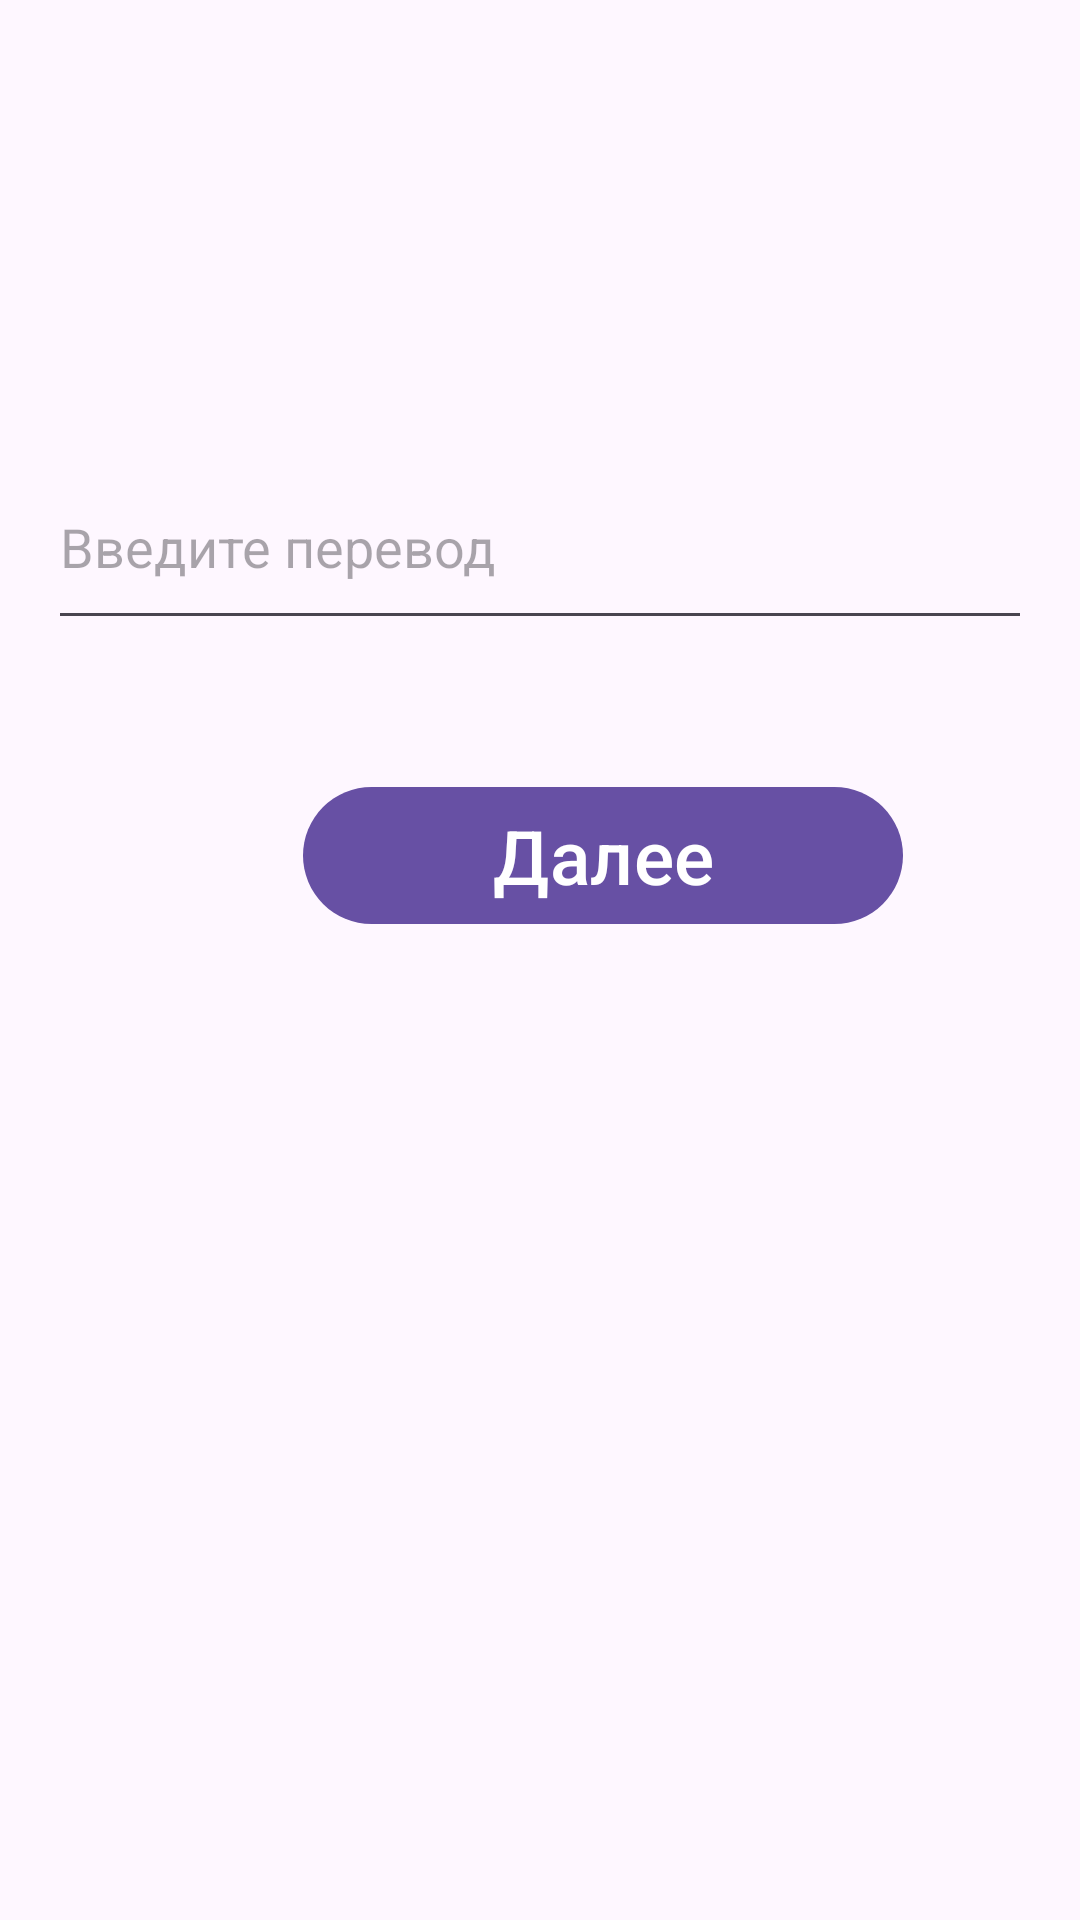

Android layout source for this screen:
<!-- AndroidManifest.xml: application theme Theme.Universal -->
<!-- res/layout/activity_test.xml -->
<LinearLayout xmlns:android="http://schemas.android.com/apk/res/android"
    android:layout_width="match_parent"
    android:layout_height="match_parent"
    android:orientation="vertical"
    android:padding="16dp">

    <RelativeLayout
        android:layout_width="match_parent"
        android:layout_height="90sp"
        android:id="@+id/otstup"
        />

    <TextView
        android:id="@+id/textViewWord"
        android:layout_width="wrap_content"
        android:layout_height="wrap_content"
        android:textStyle="bold"
        android:textSize="24sp"
        android:textAlignment="center"
        />

    <EditText
        android:layout_marginTop="10dp"
        android:id="@+id/editTextTranslation"
        android:layout_width="match_parent"
        android:layout_height="65dp"
        android:hint="Введите перевод" />

    <Button
        android:id="@+id/buttonSubmit"
        android:layout_width="200sp"
        android:layout_height="wrap_content"
        android:text="Далее"
        android:textSize="25sp"
        android:layout_marginHorizontal="85sp"
        android:layout_marginVertical="45sp" />

</LinearLayout>
<!-- resources referenced by this layout -->
<resources>
  <style name="Theme.Universal" parent="Base.Theme.Universal" />
  <style name="Base.Theme.Universal" parent="Theme.Material3.Light.NoActionBar">
          
          
      </style>
</resources>
